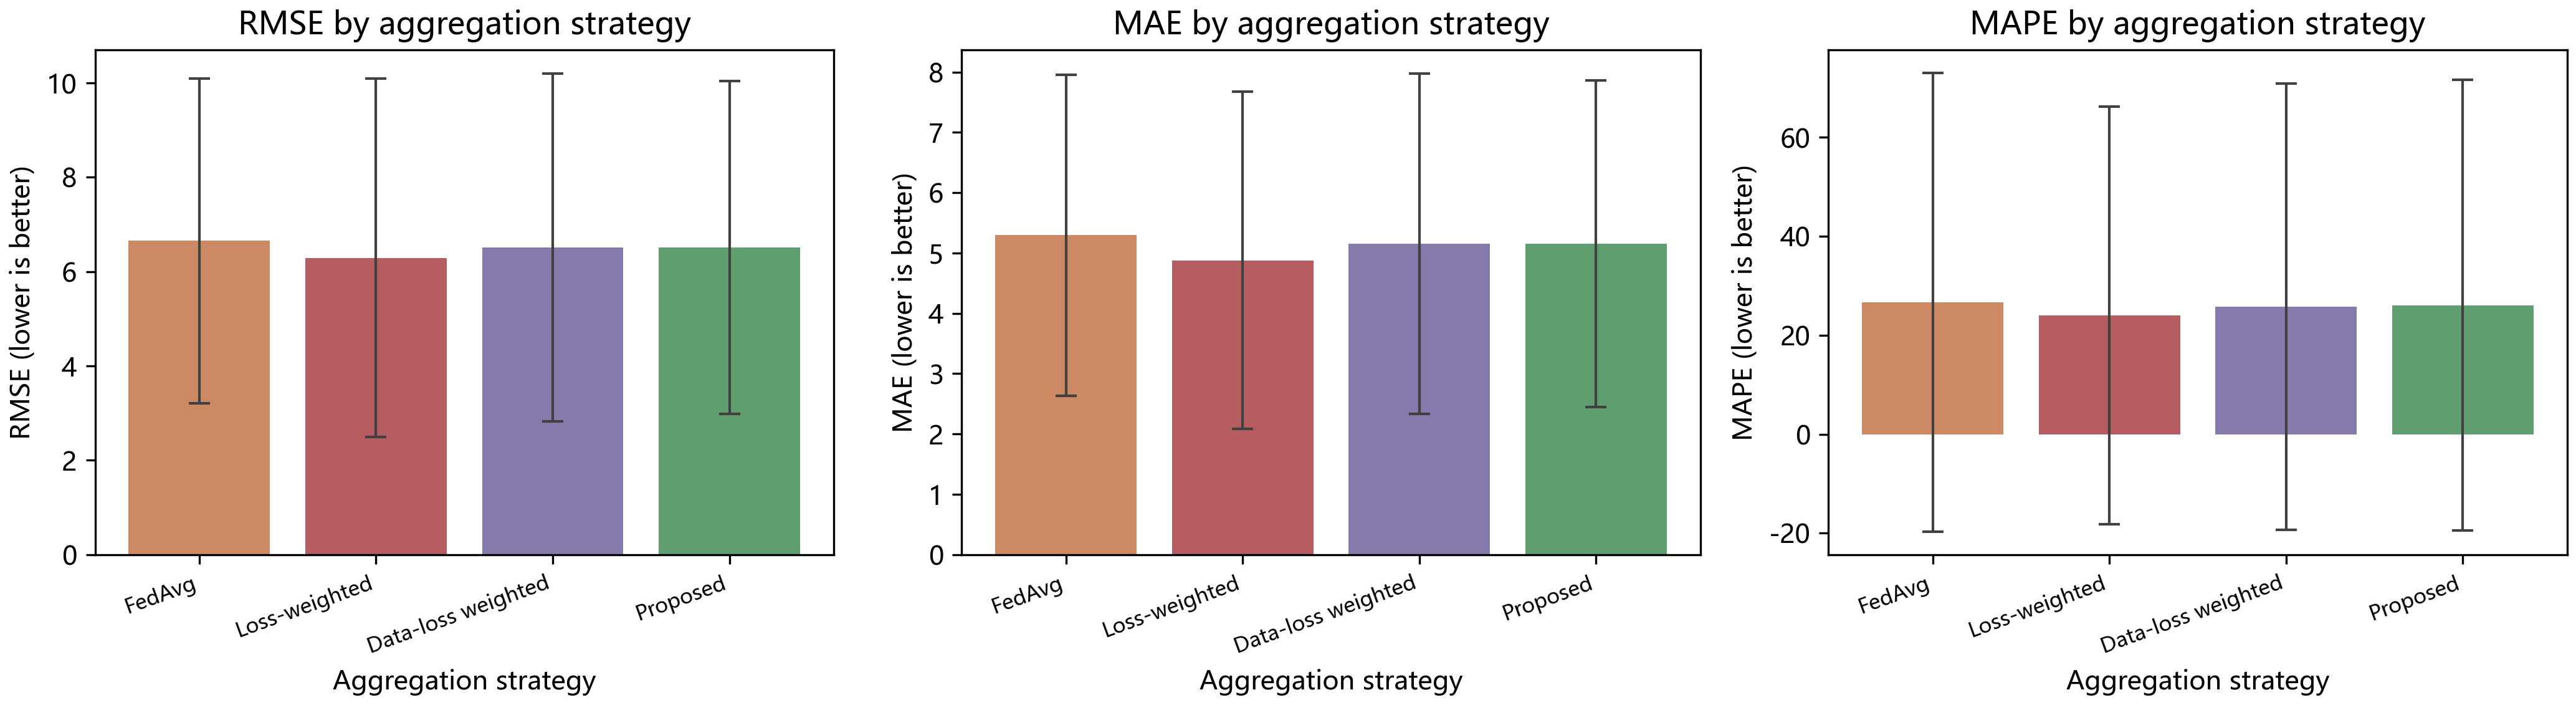

Values plotted in this chart, from the file beside it:
seed, aggregation_method, client_id, mse, rmse, mae, mape
42, FedAvg, 0, 10.24, 3.199, 2.634, 3.421
42, FedAvg, 1, 25.78, 5.077, 4.08, 6.715
42, FedAvg, 2, 94.02, 9.696, 8.067, 8.841
42, FedAvg, 3, 18.8, 4.336, 3.457, 4.909
42, FedAvg, 4, 119.8, 10.94, 8.235, 109.6
42, Loss-weighted, 0, 6.474, 2.544, 2.058, 2.65
42, Loss-weighted, 1, 19.46, 4.412, 3.559, 5.715
42, Loss-weighted, 2, 88.65, 9.415, 7.593, 8.174
42, Loss-weighted, 3, 14.87, 3.856, 3.019, 4.192
42, Loss-weighted, 4, 126.2, 11.23, 8.164, 99.44
42, Data-loss weighted, 0, 8.023, 2.832, 2.312, 2.994
42, Data-loss weighted, 1, 22.33, 4.726, 3.801, 6.203
42, Data-loss weighted, 2, 91.95, 9.589, 7.911, 8.614
42, Data-loss weighted, 3, 17.18, 4.145, 3.279, 4.615
42, Data-loss weighted, 4, 126.6, 11.25, 8.444, 106.4
42, Proposed, 0, 8.782, 2.963, 2.427, 3.148
42, Proposed, 1, 23.65, 4.863, 3.902, 6.394
42, Proposed, 2, 92.75, 9.631, 7.973, 8.71
42, Proposed, 3, 17.56, 4.191, 3.323, 4.701
42, Proposed, 4, 119.3, 10.92, 8.156, 107.4
